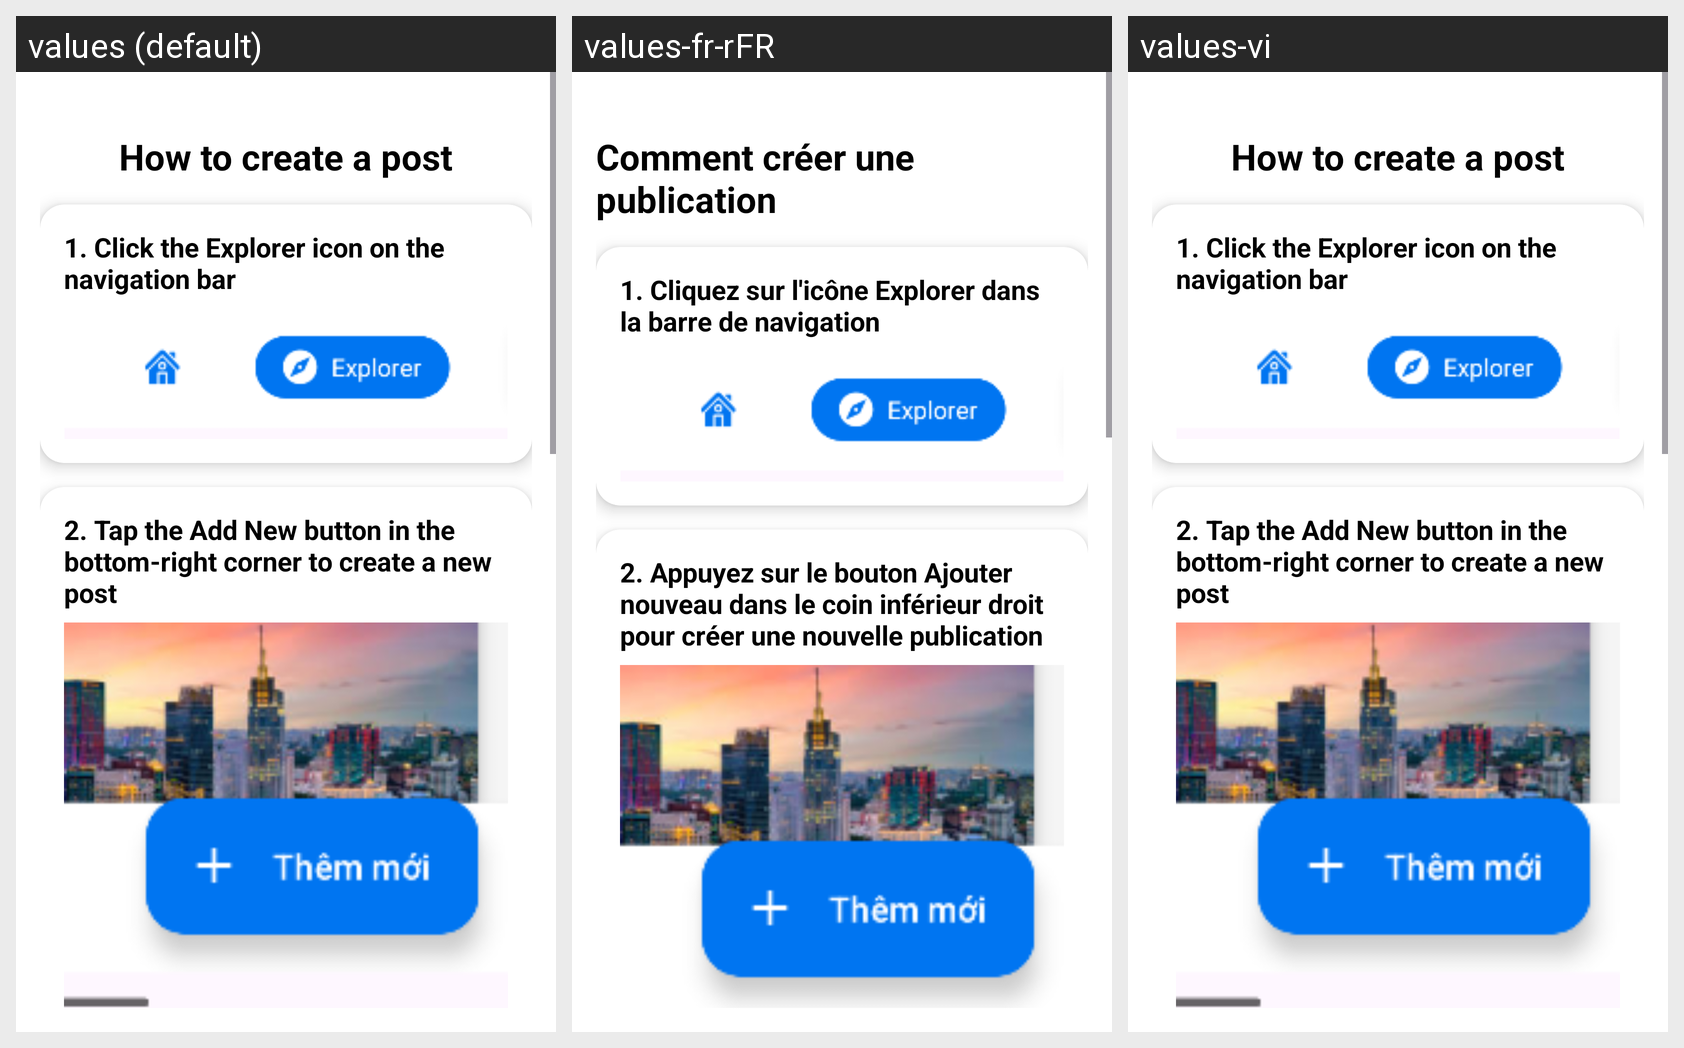

Translations of the strings shown on this Android screen, per locale in the grid:
Android screen res/layout/create_post.xml rendered under 3 locales, left to right: values (default), values-fr-rFR, values-vi. Device: Nexus 5 (rendered at 1080×1920; each locale shown at half size, 540×960, under a caption strip naming it); theme Theme.Project1992.
Strings drawn on this screen, with the default value and each locale's value (text and hints the layout hard-codes, and strings that could not be matched under every locale, appear in the picture but are not listed):

guide_create_post_title
  values: How to create a post
  values-fr-rFR: Comment créer une publication
  values-vi: How to create a post  [not translated; the default value is used]

guide_post_step1_title
  values: 1. Click the Explorer icon on the navigation bar
  values-fr-rFR: 1. Cliquez sur l'icône Explorer dans la barre de navigation
  values-vi: 1. Click the Explorer icon on the navigation bar  [not translated; the default value is used]

guide_post_step2_title
  values: 2. Tap the Add New button in the bottom-right corner to create a new post
  values-fr-rFR: 2. Appuyez sur le bouton Ajouter nouveau dans le coin inférieur droit pour créer une nouvelle publication
  values-vi: 2. Tap the Add New button in the bottom-right corner to create a new post  [not translated; the default value is used]
